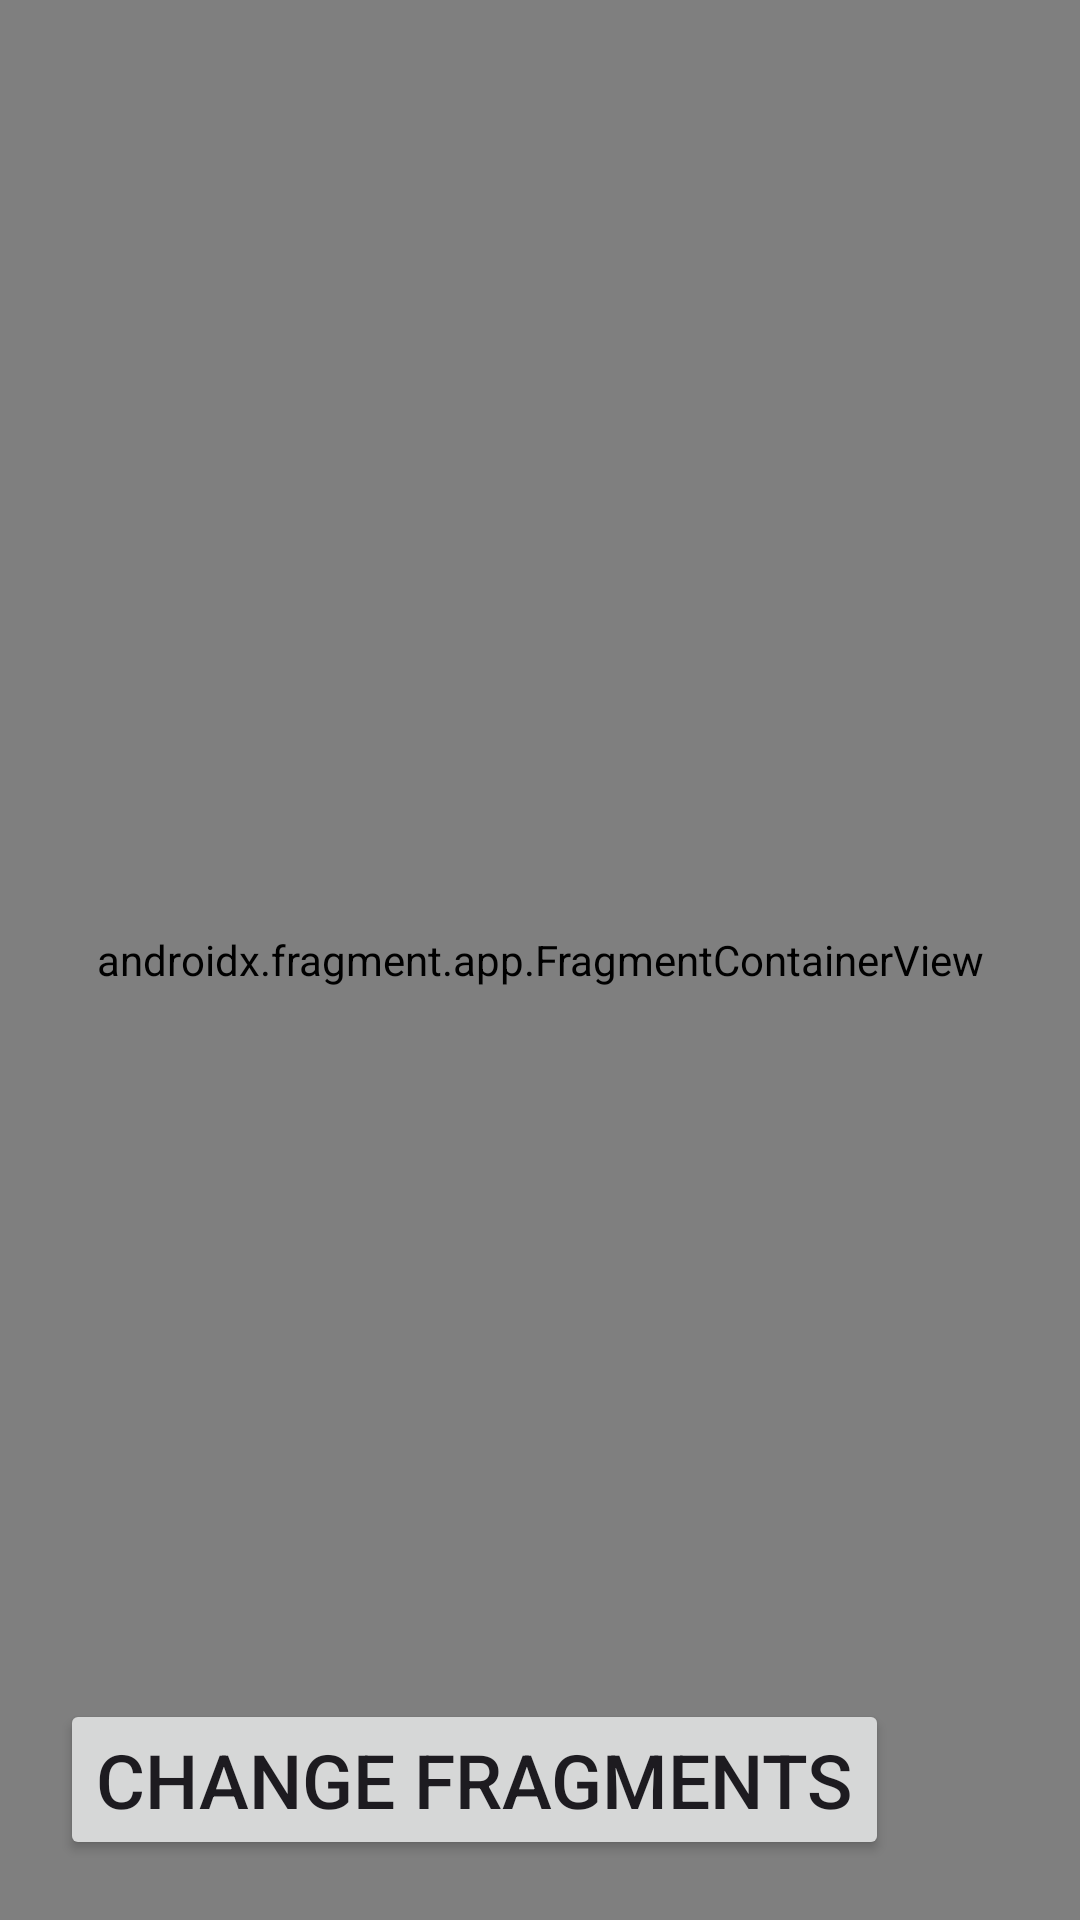

Reconstruct the res/layout file that produces this screen, plus the resources it refers to.
<!-- AndroidManifest.xml: application theme Theme.Group3 -->
<!-- res/layout/activity_fragment_sample.xml -->
<?xml version="1.0" encoding="utf-8"?>
<androidx.constraintlayout.widget.ConstraintLayout xmlns:android="http://schemas.android.com/apk/res/android"
    xmlns:app="http://schemas.android.com/apk/res-auto"
    xmlns:tools="http://schemas.android.com/tools"
    android:id="@+id/main"
    android:layout_width="match_parent"
    android:layout_height="match_parent"
    tools:context=".FragmentSampleActivity">

    <androidx.fragment.app.FragmentContainerView
        android:id="@+id/fragment_container_view"
        android:layout_width="match_parent"
        android:layout_height="match_parent"
        android:name="com.mobileapps.lesson2.FragmentA"
        />

    <Button
        android:id="@+id/changeButton"
        android:layout_width="wrap_content"
        android:layout_height="wrap_content"
        app:layout_constraintStart_toStartOf="parent"
        app:layout_constraintBottom_toBottomOf="parent"
        android:layout_margin="20dp"
        android:text="Change fragments"
        android:textSize="25sp"
        />
</androidx.constraintlayout.widget.ConstraintLayout>
<!-- resources referenced by this layout -->
<resources>
  <style name="Theme.Group3" parent="Theme.Material3.Light">
          
          <item name="colorPrimary">@color/purple_500</item>
          <item name="colorPrimaryVariant">@color/purple_700</item>
          <item name="colorOnPrimary">@color/white</item>
          
          <item name="colorSecondary">@color/teal_200</item>
          <item name="colorSecondaryVariant">@color/teal_700</item>
          <item name="colorOnSecondary">@color/black</item>
          
          <item name="android:statusBarColor">?attr/colorPrimaryVariant</item>
          
      </style>
  <!-- not gathered from this repository: default colours our renderer supplied (Android Studio template values) -->
  <color name="purple_500">#FF6200EE</color>
  <color name="purple_700">#FF3700B3</color>
  <color name="teal_200">#FF03DAC5</color>
  <color name="teal_700">#FF018786</color>
  <color name="black">#FF000000</color>
  <color name="white">#FFFFFFFF</color>
</resources>
